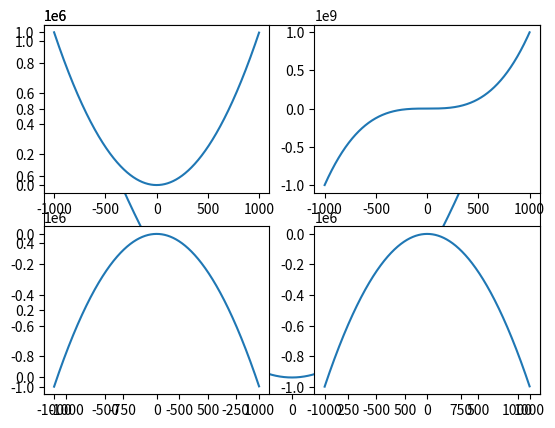
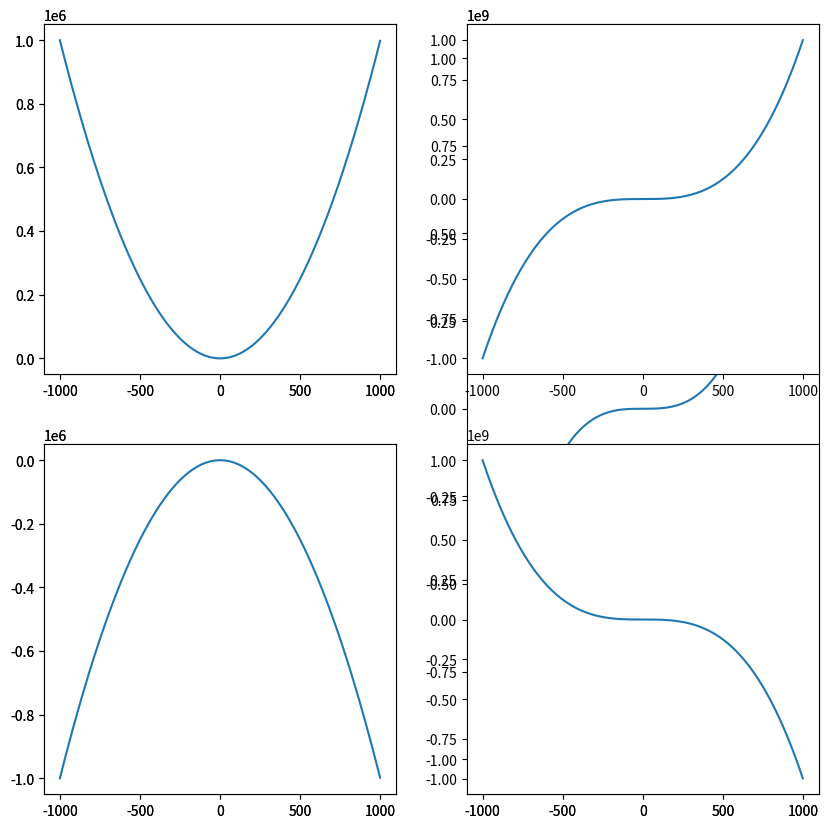

These figures' Python source, in order:
import matplotlib.pyplot as plt
import numpy as np

x = np.arange(-1000, 1000, 1)
y = x**2
plt.plot(x, y)
plt.show()

y1 = x**2
y2 = x**3
y3 = -x**2
y4 = -x**3
plt.subplot(2, 2, 1)
plt.plot(x, y1)
plt.subplot(2, 2, 2)
plt.plot(x, y2)
plt.subplot(2, 2, 3)
plt.plot(x, y3)
plt.subplot(2, 2, 4)
plt.plot(x, y3)
plt.show()

y1 = x**2
y2 = x**3
y3 = -x**2
y4 = -x**3

figure = plt.figure(figsize=(10, 10))

figure.add_subplot(2, 2, 1)
plt.plot(x, y1)
figure.add_subplot(1, 2, 2)
plt.plot(x, y2)
figure.add_subplot(2, 2, 3)
plt.plot(x, y3)
plt.show()

y = [y1, y2, y3, y4]
for i in range(4):
    figure.add_subplot(2, 2, i+1)
    plt.plot(x, y[i])
plt.show()
